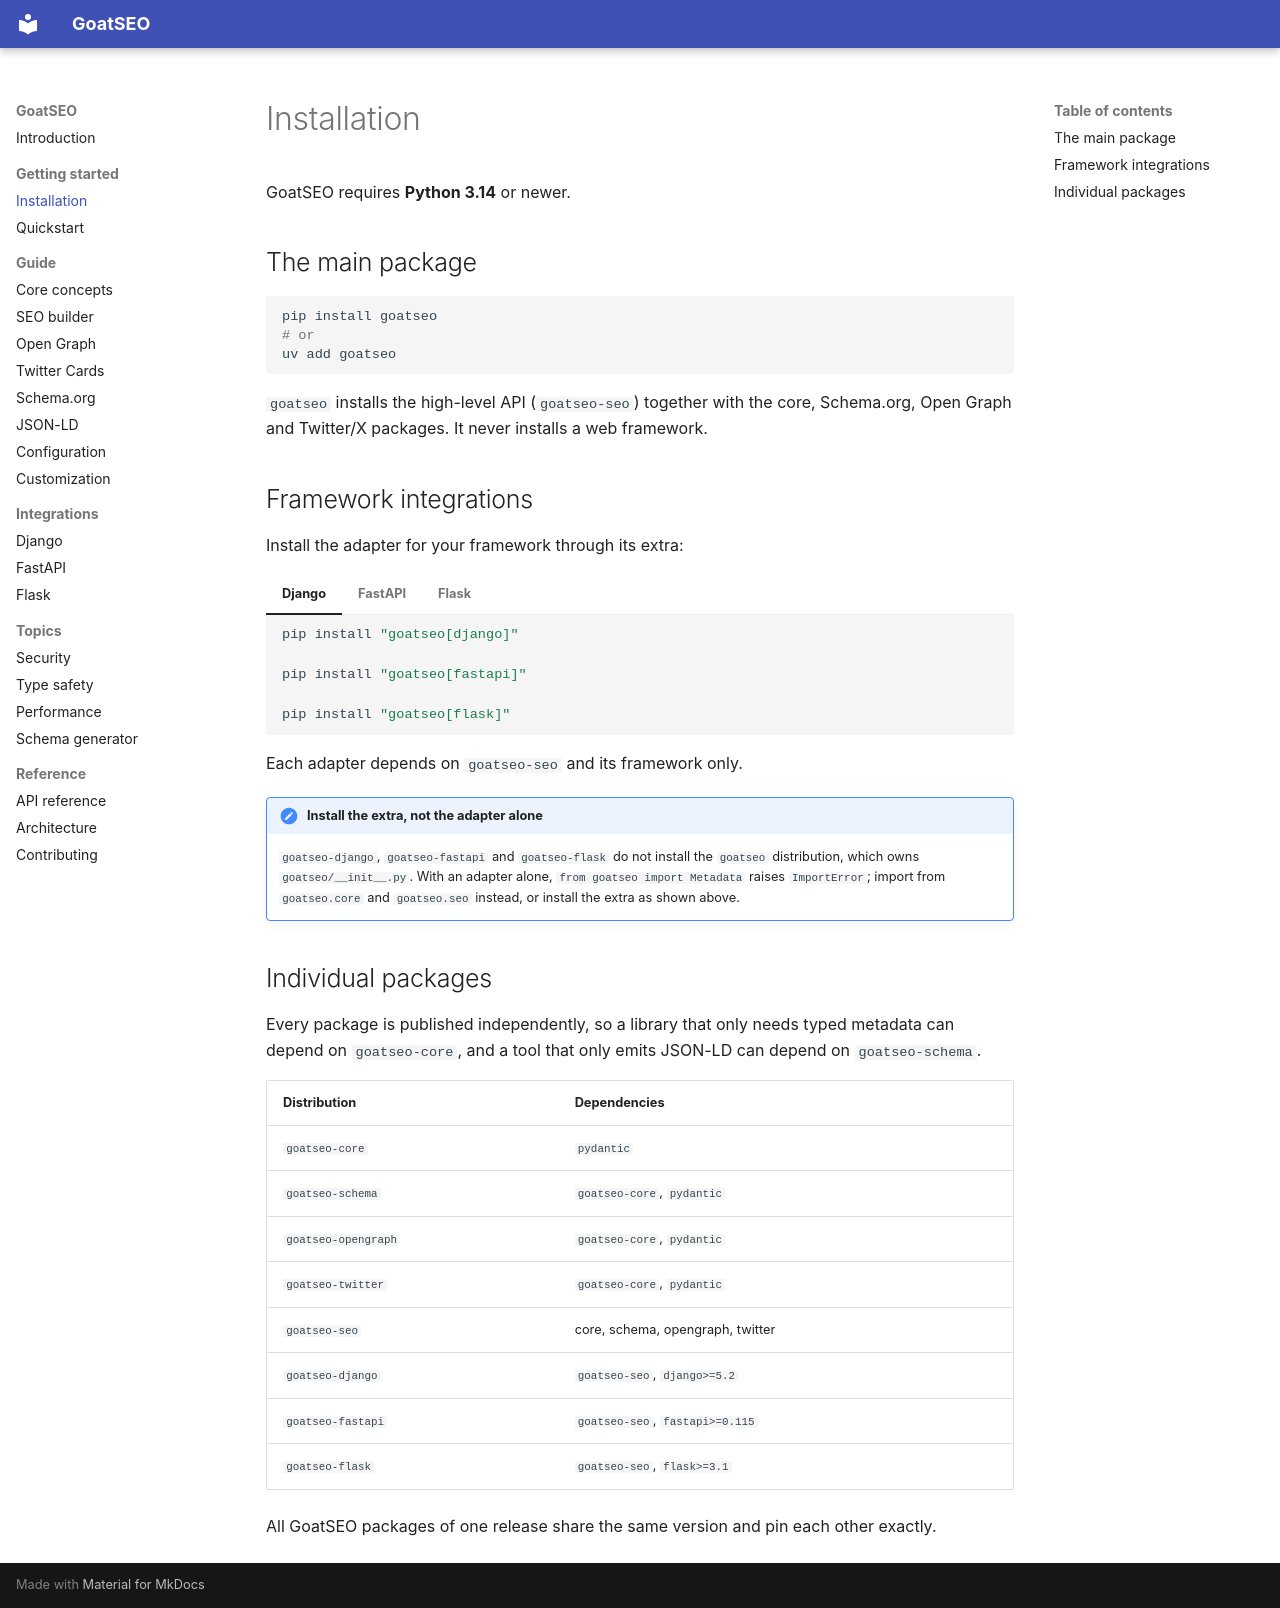

repository: goatlabshq/goatseo · page: getting-started/installation/index.html · generator: mkdocs

# Installation

GoatSEO requires **Python 3.14** or newer.

## The main package

```bash
pip install goatseo
# or
uv add goatseo
```

`goatseo` installs the high-level API (`goatseo-seo`) together with the core, Schema.org,
Open Graph and Twitter/X packages. It never installs a web framework.

## Framework integrations

Install the adapter for your framework through its extra:

=== "Django"

    ```bash
    pip install "goatseo[django]"
    ```

=== "FastAPI"

    ```bash
    pip install "goatseo[fastapi]"
    ```

=== "Flask"

    ```bash
    pip install "goatseo[flask]"
    ```

Each adapter depends on `goatseo-seo` and its framework only.

!!! note "Install the extra, not the adapter alone"

    `goatseo-django`, `goatseo-fastapi` and `goatseo-flask` do not install the `goatseo`
    distribution, which owns `goatseo/__init__.py`. With an adapter alone,
    `from goatseo import Metadata` raises `ImportError`; import from `goatseo.core` and
    `goatseo.seo` instead, or install the extra as shown above.

## Individual packages

Every package is published independently, so a library that only needs typed metadata can
depend on `goatseo-core`, and a tool that only emits JSON-LD can depend on `goatseo-schema`.

| Distribution | Dependencies |
| --- | --- |
| `goatseo-core` | `pydantic` |
| `goatseo-schema` | `goatseo-core`, `pydantic` |
| `goatseo-opengraph` | `goatseo-core`, `pydantic` |
| `goatseo-twitter` | `goatseo-core`, `pydantic` |
| `goatseo-seo` | core, schema, opengraph, twitter |
| `goatseo-django` | `goatseo-seo`, `django>=5.2` |
| `goatseo-fastapi` | `goatseo-seo`, `fastapi>=0.115` |
| `goatseo-flask` | `goatseo-seo`, `flask>=3.1` |

All GoatSEO packages of one release share the same version and pin each other exactly.
